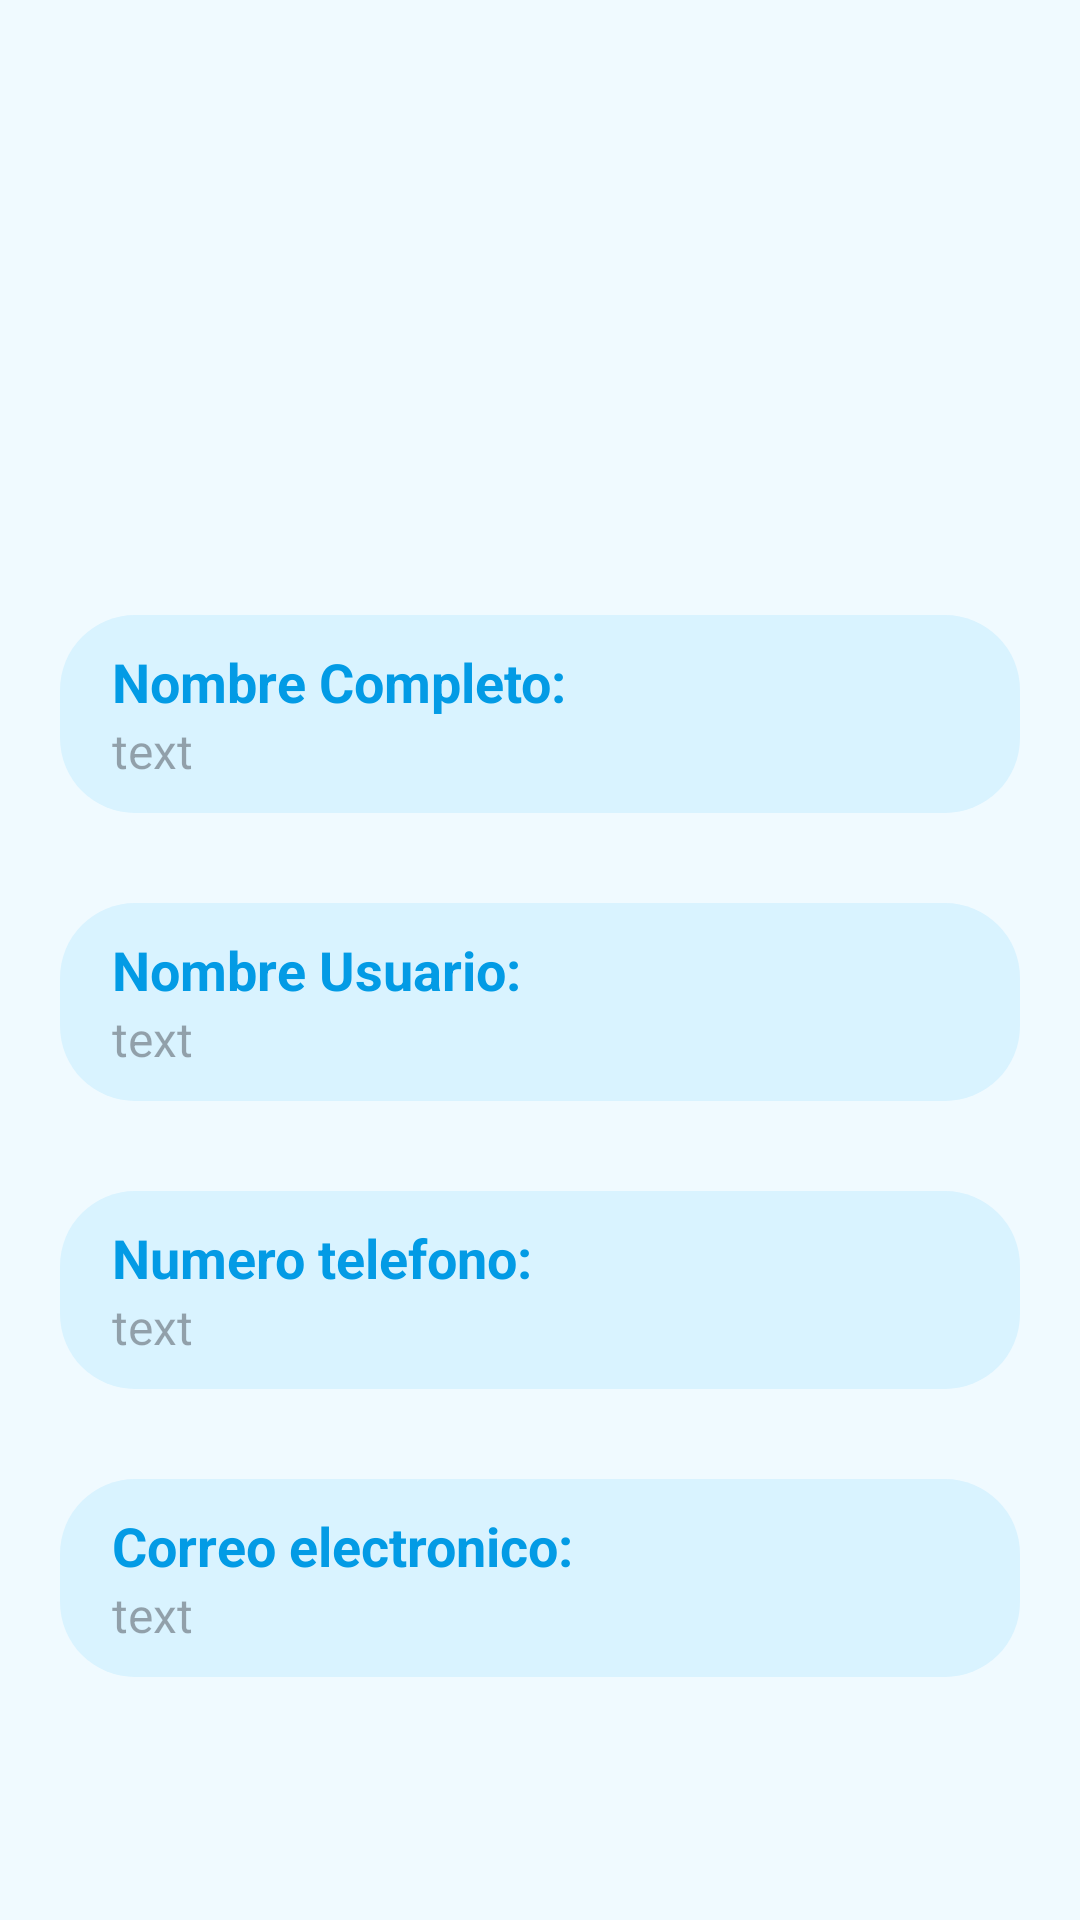

Write the Android layout XML for this screen, with the resource values it uses.
<!-- AndroidManifest.xml: application theme Base.Theme.ProyectoFTG_AppChat -->
<!-- res/layout/fragment_profile.xml -->
<?xml version="1.0" encoding="utf-8"?>
<LinearLayout xmlns:android="http://schemas.android.com/apk/res/android"
    xmlns:app="http://schemas.android.com/apk/res-auto"
    android:layout_width="match_parent"
    android:layout_height="match_parent"
    android:fitsSystemWindows="true"
    android:orientation="vertical">

    <androidx.core.widget.NestedScrollView
        android:layout_width="match_parent"
        android:layout_height="match_parent"
        app:layout_behavior="@string/appbar_scrolling_view_behavior">

        
        <LinearLayout
            android:layout_width="match_parent"
            android:layout_height="wrap_content"
            android:layout_margin="20dp"
            android:gravity="center"
            android:orientation="vertical">

            
            <ImageView
                android:id="@+id/imagen_perfil"
                android:layout_width="150dp"
                android:layout_height="150dp"
                android:layout_gravity="center"
                android:background="@drawable/round_button"
                android:scaleType="centerCrop"
                android:src="@drawable/ic_person" />


            
            <LinearLayout
                android:layout_width="match_parent"
                android:layout_height="wrap_content"
                android:layout_marginTop="20dp"

                android:orientation="vertical">

                <LinearLayout
                    android:id="@+id/layout_nombre"
                    android:layout_width="match_parent"
                    android:layout_height="wrap_content"
                    android:layout_marginTop="15dp"
                    android:layout_marginBottom="10dp"
                    android:background="@drawable/round_configuracion"
                    android:focusable="true"
                    android:foreground="?android:attr/selectableItemBackground"
                    android:gravity="center"
                    android:orientation="vertical"
                    android:padding="10dp">

                    <TextView
                        style="@style/TextViewStyle"
                        android:layout_width="match_parent"
                        android:layout_height="wrap_content"
                        android:layout_marginStart="5dp"
                        android:text="Nombre Completo:"
                        android:textColor="@color/my_primary"
                        android:textSize="18sp"
                        android:textStyle="bold" />

                    <TextView
                        android:id="@+id/edit_text_nombre_completo"
                        style="@style/TextViewStyle"
                        android:layout_width="match_parent"
                        android:layout_height="wrap_content"
                        android:layout_marginStart="5dp"
                        android:enabled="false"
                        android:hint="text" />
                </LinearLayout>


                <LinearLayout
                    android:id="@+id/layout_nombre_usuario"
                    android:layout_width="match_parent"
                    android:layout_height="wrap_content"
                    android:layout_marginTop="20dp"
                    android:layout_marginBottom="10dp"
                    android:background="@drawable/round_configuracion"
                    android:focusable="true"
                    android:foreground="?android:attr/selectableItemBackground"
                    android:gravity="center"
                    android:orientation="vertical"
                    android:padding="10dp">

                    <TextView
                        style="@style/TextViewStyle"
                        android:layout_width="match_parent"
                        android:layout_height="wrap_content"
                        android:layout_marginStart="5dp"
                        android:text="Nombre Usuario:"
                        android:textColor="@color/my_primary"
                        android:textSize="18sp"
                        android:textStyle="bold" />

                    <TextView
                        android:id="@+id/edit_text_nombre_usuario"
                        style="@style/TextViewStyle"
                        android:layout_width="match_parent"
                        android:layout_height="wrap_content"
                        android:layout_marginStart="5dp"
                        android:hint="text" />
                </LinearLayout>


                <LinearLayout
                    android:id="@+id/layout_phone"
                    android:layout_width="match_parent"
                    android:layout_height="wrap_content"
                    android:layout_marginTop="20dp"
                    android:layout_marginBottom="10dp"
                    android:background="@drawable/round_configuracion"
                    android:focusable="true"
                    android:foreground="?android:attr/selectableItemBackground"
                    android:gravity="center"
                    android:orientation="vertical"
                    android:padding="10dp">

                    <TextView
                        style="@style/TextViewStyle"
                        android:layout_width="match_parent"
                        android:layout_height="wrap_content"
                        android:layout_marginStart="5dp"
                        android:text="Numero telefono:"
                        android:textColor="@color/my_primary"
                        android:textSize="18sp"
                        android:textStyle="bold" />

                    <TextView
                        android:id="@+id/edit_text_telefono"
                        style="@style/TextViewStyle"
                        android:layout_width="match_parent"
                        android:layout_height="wrap_content"
                        android:layout_marginStart="5dp"

                        android:hint="text" />
                </LinearLayout>


                <LinearLayout
                    android:id="@+id/layout_email"
                    android:layout_width="match_parent"
                    android:layout_height="wrap_content"
                    android:layout_marginTop="20dp"
                    android:background="@drawable/round_configuracion"
                    android:focusable="true"
                    android:foreground="?android:attr/selectableItemBackground"
                    android:gravity="center"
                    android:orientation="vertical"
                    android:padding="10dp">

                    <TextView
                        style="@style/TextViewStyle"
                        android:layout_width="match_parent"
                        android:layout_height="wrap_content"
                        android:layout_marginStart="5dp"
                        android:text="Correo electronico:"
                        android:textColor="@color/my_primary"
                        android:textSize="18sp"
                        android:textStyle="bold" />

                    <TextView
                        android:id="@+id/textView_email"
                        style="@style/TextViewStyle"
                        android:layout_width="match_parent"
                        android:layout_height="wrap_content"
                        android:layout_marginStart="5dp"
                        android:hint="text" />
                </LinearLayout>


                <com.google.android.material.button.MaterialButton
                    android:id="@+id/button_add_contact"
                    android:layout_width="300dp"
                    android:layout_height="wrap_content"
                    android:layout_gravity="center"
                    android:layout_marginTop="30dp"
                    android:text="Añadir a contactos"
                    android:visibility="gone">

                </com.google.android.material.button.MaterialButton>
            </LinearLayout>
        </LinearLayout>

    </androidx.core.widget.NestedScrollView>


</LinearLayout>
<!-- resources referenced by this layout -->
<resources>
  <color name="my_primary">#039BE5</color>
  <!-- drawable round_button (drawable) -->
  <layer-list xmlns:android="http://schemas.android.com/apk/res/android">
      <item>
          <shape android:shape="oval">
              <solid android:color="@color/my_primary" />
          </shape>
      </item>
      <item android:drawable="@drawable/ic_person" />
  </layer-list>
  <!-- drawable round_configuracion (drawable) -->
  <?xml version="1.0" encoding="utf-8"?>
  <shape xmlns:android="http://schemas.android.com/apk/res/android"
      android:shape="rectangle">
      <solid android:color="@color/my_secondary" />
      <corners android:radius="25dp" />
  </shape>
  <style name="TextViewStyle">
          <item name="android:textColor">@color/black</item>
          <item name="android:textSize">16sp</item>
      </style>
  <color name="my_secondary">#D9F3FF</color>
  <color name="black">#000000</color>
  <color name="my_primary_container">#01579B</color>
  <color name="my_primary_fixed">#E1F5FE</color>
  <color name="my_secondary_container">#B3E5FC</color>
  <style name="ToolbarStyle" parent="Widget.MaterialComponents.Toolbar">
          <item name="android:background">@color/my_primary_fixed</item>
      </style>
  <style name="ThemeOverlay.App.MaterialAlertDialog" parent="ThemeOverlay.Material3.MaterialAlertDialog">
          <item name="colorPrimary">@color/black</item>
          <item name="colorSecondary">@color/rojo</item>
          <item name="android:background">@color/my_primary_fixed</item>
          <item name="colorOnSurface">@color/black</item>
          <item name="alertDialogStyle">@style/MaterialAlertDialog.App</item>
          <item name="materialAlertDialogTitleTextStyle">@style/MaterialAlertDialog.App.Title.Text</item>
      </style>
  <style name="Widget.App.BottomNavigationView" parent="Widget.Material3.BottomNavigationView">
          <item name="materialThemeOverlay">@style/ThemeOverlay.App.BottomNavigationView</item>
      </style>
  <color name="rojo">#F14747</color>
  <style name="MaterialAlertDialog.App" parent="MaterialAlertDialog.Material3">
          <item name="shapeAppearance">@style/ShapeAppearance.App.MediumComponent</item>
          <item name="android:background">@null</item>
      </style>
  <style name="MaterialAlertDialog.App.Title.Text" parent="MaterialAlertDialog.Material3.Title.Text">
          <item name="android:textColor">@color/black</item>
      </style>
  <style name="ThemeOverlay.App.BottomNavigationView" parent="">
          <item name="colorSecondaryContainer">@color/my_secondary_fixed</item>
          <item name="colorSurfaceContainer">@color/my_primary_fixed</item>
          <item name="colorOnSurfaceVariant">@color/black</item>
      </style>
  <style name="ShapeAppearance.App.MediumComponent" parent="ShapeAppearance.Material3.MediumComponent">
          <item name="cornerFamily">rounded</item>
          <item name="cornerSize">20dp</item>
      </style>
  <color name="my_secondary_fixed">#B3E5FC</color>
</resources>
